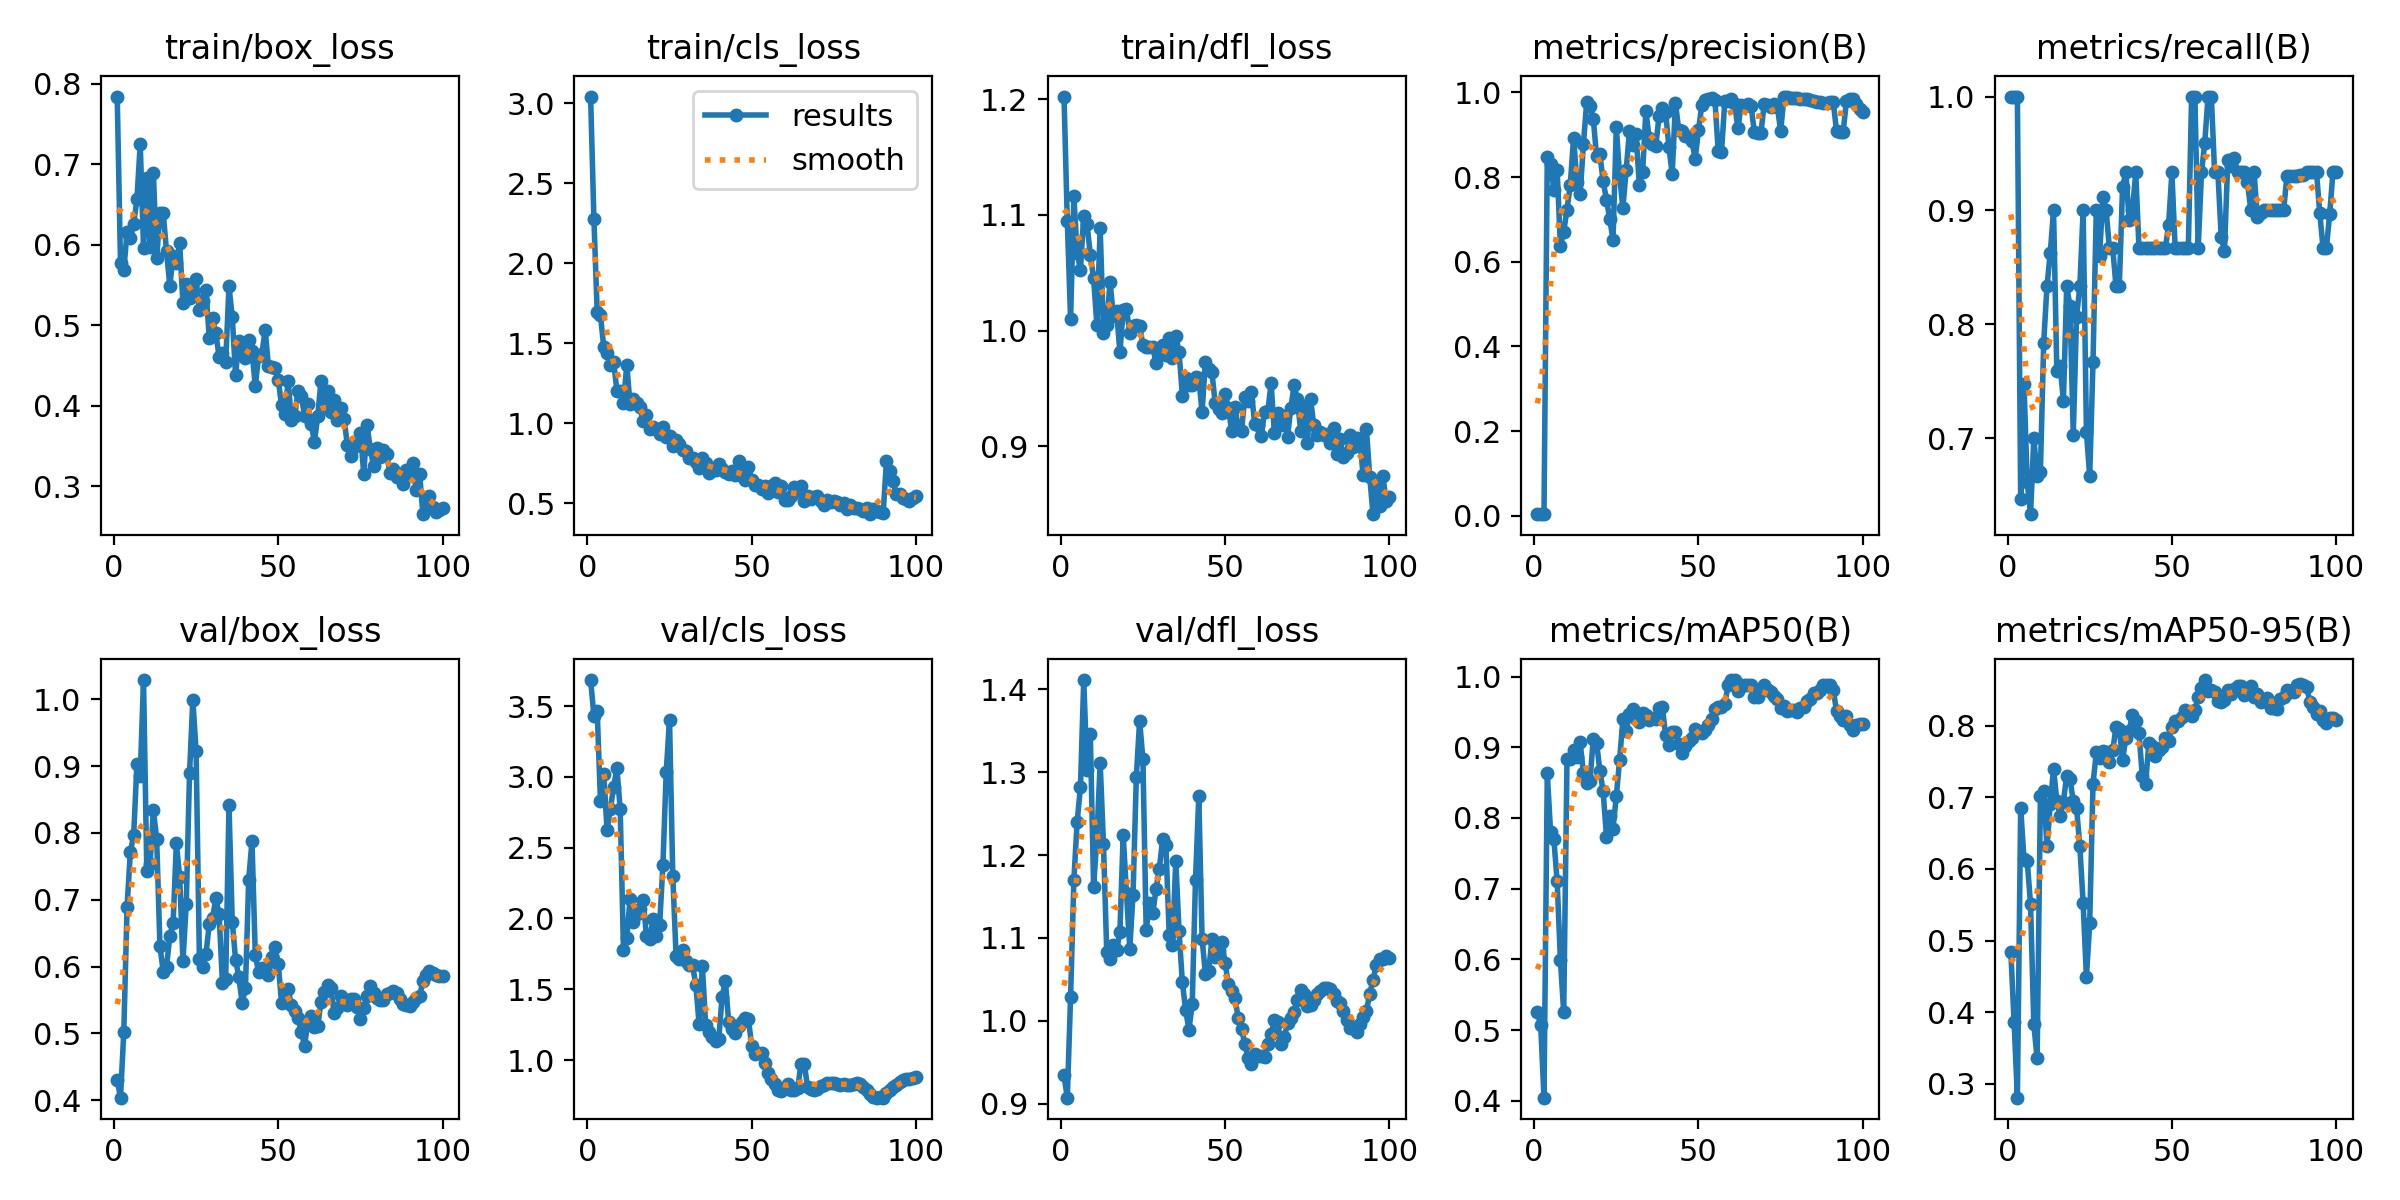

Source data for this figure (header and first rows):
epoch, time, train/box_loss, train/cls_loss, train/dfl_loss, metrics/precision(B), metrics/recall(B), metrics/mAP50(B), metrics/mAP50-95(B), val/box_loss, val/cls_loss, val/dfl_loss, lr/pg0, lr/pg1, lr/pg2
1, 48.64, 0.7842, 3.043, 1.202, 0.00358, 1, 0.5254, 0.4845, 0.43, 3.684, 0.934, 0.0001334, 0.0001334, 0.0001334
2, 92.09, 0.5778, 2.279, 1.094, 0.00345, 1, 0.507, 0.3864, 0.4036, 3.433, 0.9072, 0.0002806, 0.0002806, 0.0002806
3, 106606, 0.5683, 1.697, 1.01, 0.00345, 1, 0.4044, 0.2806, 0.5019, 3.466, 1.029, 0.0004248, 0.0004248, 0.0004248
4, 106674, 0.6163, 1.675, 1.116, 0.8487, 0.6465, 0.8632, 0.6854, 0.6893, 2.828, 1.17, 0.0005661, 0.0005661, 0.0005661
5, 106733, 0.609, 1.476, 1.067, 0.8316, 0.7474, 0.78, 0.6137, 0.7722, 3.024, 1.24, 0.0007044, 0.0007044, 0.0007044
6, 106796, 0.6264, 1.438, 1.052, 0.7701, 0.6613, 0.7697, 0.6106, 0.7963, 2.626, 1.282, 0.0008398, 0.0008398, 0.0008398
7, 106866, 0.6563, 1.366, 1.099, 0.818, 0.6333, 0.7108, 0.5506, 0.9037, 2.771, 1.411, 0.0009721, 0.0009721, 0.0009721
8, 106944, 0.7256, 1.384, 1.092, 0.6362, 0.7, 0.5986, 0.383, 0.8861, 2.929, 1.303, 0.001102, 0.001102, 0.001102
9, 107003, 0.5966, 1.203, 1.065, 0.6712, 0.6667, 0.5251, 0.3355, 1.029, 3.061, 1.346, 0.001228, 0.001228, 0.001228
10, 107065, 0.6825, 1.2, 1.045, 0.7232, 0.6707, 0.8831, 0.7016, 0.7435, 2.772, 1.162, 0.001351, 0.001351, 0.001351
11, 107126, 0.5975, 1.126, 1.005, 0.7825, 0.7837, 0.8832, 0.7087, 0.7538, 1.774, 1.221, 0.001472, 0.001472, 0.001472
12, 107181, 0.6896, 1.364, 1.089, 0.8927, 0.8333, 0.8961, 0.6315, 0.834, 1.862, 1.311, 0.001485, 0.001485, 0.001485
13, 107249, 0.5832, 1.119, 0.9983, 0.7895, 0.8627, 0.8862, 0.6899, 0.7913, 2.139, 1.213, 0.001469, 0.001469, 0.001469
14, 107311, 0.6398, 1.151, 1.005, 0.76, 0.9, 0.9068, 0.74, 0.6305, 1.976, 1.083, 0.001452, 0.001452, 0.001452
15, 107356, 0.639, 1.127, 1.042, 0.8782, 0.759, 0.8631, 0.6946, 0.5923, 2.03, 1.074, 0.001436, 0.001436, 0.001436
16, 107405, 0.5919, 1.099, 1.013, 0.9779, 0.7632, 0.8489, 0.6744, 0.5998, 2.067, 1.092, 0.001419, 0.001419, 0.001419
17, 107448, 0.5492, 1.014, 1.017, 0.9678, 0.7331, 0.8527, 0.6938, 0.6457, 2.128, 1.085, 0.001403, 0.001403, 0.001403
18, 107491, 0.5861, 1.051, 0.9812, 0.9378, 0.8333, 0.9123, 0.7302, 0.6647, 1.873, 1.107, 0.001386, 0.001386, 0.001386
19, 107532, 0.5779, 0.9646, 1.017, 0.8493, 0.8161, 0.9065, 0.7254, 0.7851, 1.852, 1.224, 0.00137, 0.00137, 0.00137
20, 107574, 0.6019, 0.9743, 1.019, 0.8535, 0.703, 0.8667, 0.6944, 0.7334, 1.993, 1.154, 0.001353, 0.001353, 0.001353
21, 107614, 0.5277, 0.9639, 0.998, 0.7906, 0.8068, 0.8377, 0.6851, 0.6079, 1.875, 1.087, 0.001337, 0.001337, 0.001337
22, 107654, 0.5519, 0.9309, 1.004, 0.7467, 0.8333, 0.7738, 0.6314, 0.6938, 1.956, 1.152, 0.00132, 0.00132, 0.00132
23, 107693, 0.534, 0.9757, 1.005, 0.7015, 0.9, 0.8024, 0.5521, 0.8892, 2.381, 1.294, 0.001304, 0.001304, 0.001304
24, 107734, 0.5378, 0.9127, 1.004, 0.6515, 0.7057, 0.7849, 0.4489, 0.9999, 3.034, 1.362, 0.001287, 0.001287, 0.001287
25, 107773, 0.5577, 0.9212, 0.9876, 0.9177, 0.6667, 0.8307, 0.5241, 0.9221, 3.405, 1.315, 0.001271, 0.001271, 0.001271
26, 107812, 0.5187, 0.8587, 0.9858, 0.8037, 0.7667, 0.8816, 0.7183, 0.6117, 2.3, 1.11, 0.001254, 0.001254, 0.001254
27, 107861, 0.5303, 0.8954, 0.9859, 0.7269, 0.9, 0.9394, 0.7625, 0.5998, 1.736, 1.142, 0.001238, 0.001238, 0.001238
28, 107907, 0.544, 0.8701, 0.9861, 0.8162, 0.86, 0.9228, 0.7546, 0.6188, 1.71, 1.13, 0.001221, 0.001221, 0.001221
29, 107946, 0.4842, 0.8332, 0.9716, 0.9091, 0.9119, 0.9468, 0.7646, 0.6636, 1.777, 1.159, 0.001205, 0.001205, 0.001205
30, 107986, 0.5094, 0.8273, 0.9823, 0.8761, 0.9, 0.954, 0.7637, 0.672, 1.699, 1.184, 0.001188, 0.001188, 0.001188
31, 108024, 0.4902, 0.785, 0.9871, 0.9017, 0.8667, 0.9395, 0.7489, 0.7023, 1.67, 1.219, 0.001172, 0.001172, 0.001172
32, 108063, 0.4606, 0.78, 0.9791, 0.7819, 0.8667, 0.9352, 0.7652, 0.678, 1.67, 1.212, 0.001155, 0.001155, 0.001155
33, 108103, 0.4661, 0.7559, 0.9932, 0.8111, 0.8333, 0.9489, 0.7976, 0.576, 1.533, 1.104, 0.001139, 0.001139, 0.001139
34, 108141, 0.4546, 0.7192, 0.9763, 0.957, 0.8333, 0.9454, 0.7954, 0.5812, 1.257, 1.091, 0.001122, 0.001122, 0.001122
35, 108185, 0.5484, 0.7816, 0.9952, 0.8914, 0.9208, 0.9391, 0.7518, 0.8412, 1.662, 1.193, 0.001106, 0.001106, 0.001106
36, 108246, 0.5104, 0.75, 0.9813, 0.8782, 0.9333, 0.9415, 0.7827, 0.6674, 1.249, 1.108, 0.001089, 0.001089, 0.001089
37, 108295, 0.4381, 0.6894, 0.9439, 0.8741, 0.8917, 0.9399, 0.7927, 0.6103, 1.197, 1.046, 0.001073, 0.001073, 0.001073
38, 108339, 0.4799, 0.7163, 0.9587, 0.9436, 0.9, 0.9549, 0.8152, 0.5844, 1.165, 1.013, 0.001056, 0.001056, 0.001056
39, 108381, 0.4735, 0.709, 0.9526, 0.9629, 0.9333, 0.9571, 0.8061, 0.5459, 1.135, 0.9894, 0.00104, 0.00104, 0.00104
40, 108421, 0.4597, 0.7468, 0.9532, 0.9539, 0.8667, 0.9173, 0.7894, 0.5671, 1.152, 1.02, 0.001023, 0.001023, 0.001023
41, 108473, 0.4814, 0.7156, 0.9595, 0.8708, 0.8667, 0.903, 0.7292, 0.7301, 1.448, 1.17, 0.001007, 0.001007, 0.001007
42, 108518, 0.4686, 0.6919, 0.9592, 0.8075, 0.8667, 0.9218, 0.719, 0.7881, 1.556, 1.271, 0.0009904, 0.0009904, 0.0009904
43, 108566, 0.4245, 0.6841, 0.9294, 0.9756, 0.8667, 0.921, 0.7761, 0.6173, 1.269, 1.099, 0.0009739, 0.0009739, 0.0009739
44, 108611, 0.4615, 0.7038, 0.9728, 0.9104, 0.8667, 0.9047, 0.7712, 0.5924, 1.219, 1.057, 0.0009574, 0.0009574, 0.0009574
45, 108651, 0.4638, 0.6787, 0.9671, 0.9079, 0.8667, 0.8921, 0.7574, 0.5973, 1.193, 1.06, 0.0009409, 0.0009409, 0.0009409
46, 108690, 0.4945, 0.7622, 0.9639, 0.898, 0.8667, 0.9022, 0.7662, 0.5974, 1.24, 1.098, 0.0009244, 0.0009244, 0.0009244
47, 108729, 0.4496, 0.6689, 0.937, 0.8944, 0.8667, 0.9086, 0.7702, 0.5867, 1.265, 1.077, 0.0009078, 0.0009078, 0.0009078
48, 108771, 0.4487, 0.6473, 0.9321, 0.8844, 0.8667, 0.9131, 0.782, 0.614, 1.299, 1.085, 0.0008913, 0.0008913, 0.0008913
49, 108811, 0.4474, 0.7242, 0.9288, 0.8437, 0.8871, 0.9255, 0.7781, 0.6295, 1.291, 1.096, 0.0008748, 0.0008748, 0.0008748
50, 108850, 0.4324, 0.6437, 0.9453, 0.9109, 0.9333, 0.9226, 0.7982, 0.6037, 1.101, 1.07, 0.0008583, 0.0008583, 0.0008583
51, 108889, 0.4004, 0.613, 0.9334, 0.9694, 0.8667, 0.9196, 0.8068, 0.545, 1.045, 1.044, 0.0008418, 0.0008418, 0.0008418
52, 108936, 0.3899, 0.6107, 0.9131, 0.9827, 0.8667, 0.9237, 0.8059, 0.548, 1.048, 1.036, 0.0008253, 0.0008253, 0.0008253
53, 108982, 0.4306, 0.5913, 0.9337, 0.9848, 0.8667, 0.9315, 0.8116, 0.5656, 1.052, 1.028, 0.0008088, 0.0008088, 0.0008088
54, 109021, 0.382, 0.6057, 0.9163, 0.9875, 0.8667, 0.9404, 0.8224, 0.5418, 0.9794, 1.003, 0.0007923, 0.0007923, 0.0007923
55, 109071, 0.3873, 0.566, 0.9131, 0.9818, 0.8667, 0.9537, 0.8188, 0.5339, 0.9067, 0.9898, 0.0007758, 0.0007758, 0.0007758
56, 109120, 0.418, 0.6105, 0.9428, 0.8618, 1, 0.9569, 0.8137, 0.5227, 0.8662, 0.9723, 0.0007593, 0.0007593, 0.0007593
57, 109158, 0.4124, 0.6292, 0.9389, 0.8586, 1, 0.9569, 0.8221, 0.5021, 0.8314, 0.955, 0.0007428, 0.0007428, 0.0007428
58, 109203, 0.3875, 0.5709, 0.9473, 0.9789, 0.8667, 0.9611, 0.8394, 0.4815, 0.7869, 0.9482, 0.0007263, 0.0007263, 0.0007263
59, 109252, 0.402, 0.6088, 0.9195, 0.9791, 0.9333, 0.9873, 0.8525, 0.5172, 0.7801, 0.9593, 0.0007098, 0.0007098, 0.0007098
60, 109297, 0.377, 0.522, 0.9183, 0.9852, 0.9593, 0.995, 0.8636, 0.5261, 0.8013, 0.9579, 0.0006933, 0.0006933, 0.0006933
... 40 more rows
